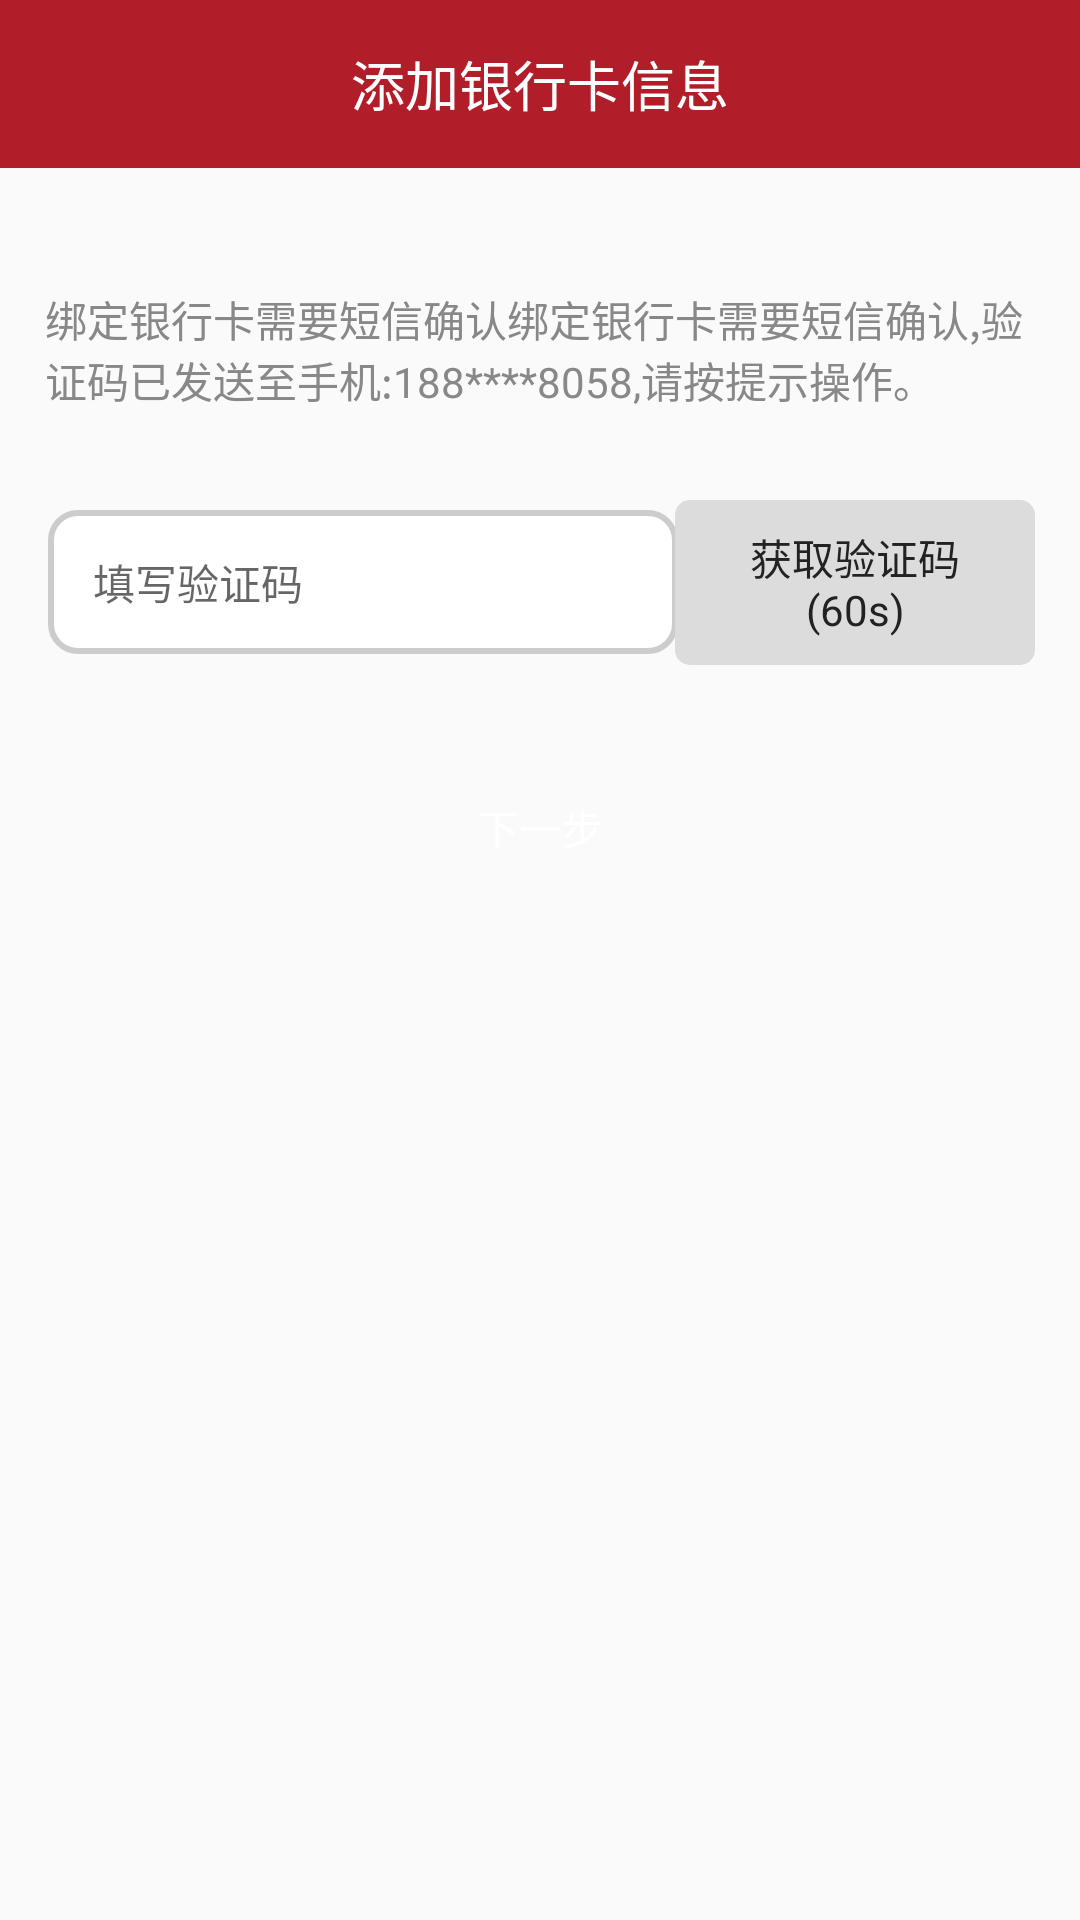

Here is an Android app screen rendered from its layout file. Give the layout XML and the strings, colors and styles it references.
<!-- AndroidManifest.xml: application theme AppTheme -->
<!-- res/layout/sms_bind_bank.xml -->
<?xml version="1.0" encoding="utf-8"?>
<LinearLayout xmlns:android="http://schemas.android.com/apk/res/android"
    android:layout_width="match_parent"
    android:layout_height="match_parent"
    android:orientation="vertical">
   <include layout="@layout/add_bank_title"/>
    <TextView
        android:id="@+id/tv_hint"
        android:layout_width="wrap_content"
        android:layout_height="wrap_content"
        android:layout_marginTop="25dp"
        android:padding="15dp"
        android:textSize="14sp"
        android:textColor="@color/gray"
        android:text="@string/bind_sms_bank"
        />
    <RelativeLayout
        android:layout_width="match_parent"
        android:layout_height="wrap_content"
        android:layout_marginTop="15dp"
      >
    <EditText
        android:id="@+id/verification_code"
        android:layout_width="210dp"
        android:layout_marginStart="16dp"
        android:layout_height="@dimen/height_nor"
        android:background="@drawable/shape1"
        android:layout_centerVertical="true"
        android:paddingStart="15dp"
        style="@style/text_nor"
        android:hint="@string/verification_code" />
    <TextView
        android:id="@+id/get_verification_code"
        android:layout_width="120dp"
        android:layout_height="55dp"
        android:layout_marginEnd="15dp"
        android:layout_alignParentEnd="true"
        android:layout_gravity="center"
        android:gravity="center"
        style="@style/text_nor"
        android:text="@string/get_verification_code"
        android:background="@drawable/shape3"/>
    </RelativeLayout>
    <Button
        android:id="@+id/next"
        android:layout_width="340dp"
        android:layout_height="@dimen/height_short"
        android:layout_gravity="center"
        android:layout_marginTop="35dp"
        android:text="@string/next"
        android:textColor="@color/white"
        android:textSize="14sp"
        android:background="@drawable/bg_btn_orange"/>
</LinearLayout>
<!-- res/layout/add_bank_title.xml (included above) -->
<?xml version="1.0" encoding="utf-8"?>
    <RelativeLayout
        android:layout_width="match_parent"
        android:layout_height="?android:attr/actionBarSize"
        xmlns:android="http://schemas.android.com/apk/res/android"
        android:background="@color/red">
        <TextView
            android:id="@+id/bank"
            android:layout_width="wrap_content"
            android:layout_height="wrap_content"
            android:layout_centerInParent="true"
            android:text="@string/add_bank_information"
            android:textColor="@color/white"
            style="@style/text_big" />
        <ImageView
            android:id="@+id/back_bank"
            android:layout_marginStart="12dp"
            android:layout_width="25dp"
            android:layout_height="25dp"
            android:layout_centerVertical="true"
            android:src="@drawable/back_1"/>
    </RelativeLayout>
<!-- resources referenced by this layout -->
<resources>
  <color name="gray">#888888</color>
  <color name="red">#b11d29</color>
  <color name="white">#ffffff</color>
  <dimen name="height_nor">48dp</dimen>
  <dimen name="height_short">38dp</dimen>
  <!-- drawable bg_btn_orange (drawable) -->
  <?xml version="1.0" encoding="utf-8"?>
  <selector xmlns:android="http://schemas.android.com/apk/res/android">
      <item android:state_pressed="true" android:drawable="@drawable/bg_gray_round" />
      <item android:state_focused="true" android:drawable="@drawable/bg_orange_round" />
      <item android:drawable="@drawable/bg_orange_round" />
  </selector>
  <!-- drawable shape1 (drawable) -->
  <?xml version="1.0" encoding="utf-8"?>
  <shape xmlns:android="http://schemas.android.com/apk/res/android"
      android:shape="rectangle">
      <solid android:color="#ffffff" />
      
     
      <corners android:radius="9dip" />
      <stroke android:width="2dp" android:color="#cccccc"/>
      <padding android:left="1dp" android:top="1dp" android:right="1dp" android:bottom="1dp"/>
  
  </shape>
  <!-- drawable shape3 (drawable) -->
  <?xml version="1.0" encoding="utf-8"?>
  <shape xmlns:android="http://schemas.android.com/apk/res/android"
      android:shape="rectangle">
      <solid android:color="#dcdcdc" />
      
     
      <corners android:radius="5dip" />
  
  
  </shape>
  <string name="add_bank_information">添加银行卡信息</string>
  <string name="bind_sms_bank">绑定银行卡需要短信确认绑定银行卡需要短信确认,验证码已发送至手机:188****8058,请按提示操作。</string>
  <string name="get_verification_code">获取验证码\n(60s)</string>
  <string name="next">下一步</string>
  <string name="verification_code">填写验证码</string>
  <style name="text_big">
          <item name="android:textSize">18sp</item>
      </style>
  <style name="text_nor">
          <item name="android:textColor">@color/black</item>
          <item name="android:textSize">14sp</item>
      </style>
  <style name="AppTheme" parent="Theme.AppCompat.Light.NoActionBar">
  
          
          <item name="colorPrimary">@color/orange</item>
          <item name="colorPrimaryDark">@color/orange</item>
          <item name="colorAccent">@color/colorAccent</item>
      </style>
  <!-- drawable bg_orange_round (drawable) -->
  <?xml version="1.0" encoding="utf-8"?>
  <shape xmlns:android="http://schemas.android.com/apk/res/android"
      android:shape="rectangle">
      <corners android:radius="6dp" />
      <solid android:color="@color/orange" />
  </shape>
  <color name="black">#222222</color>
  <color name="orange">#FE8D51</color>
  <color name="colorAccent">#f94a33</color>
</resources>
